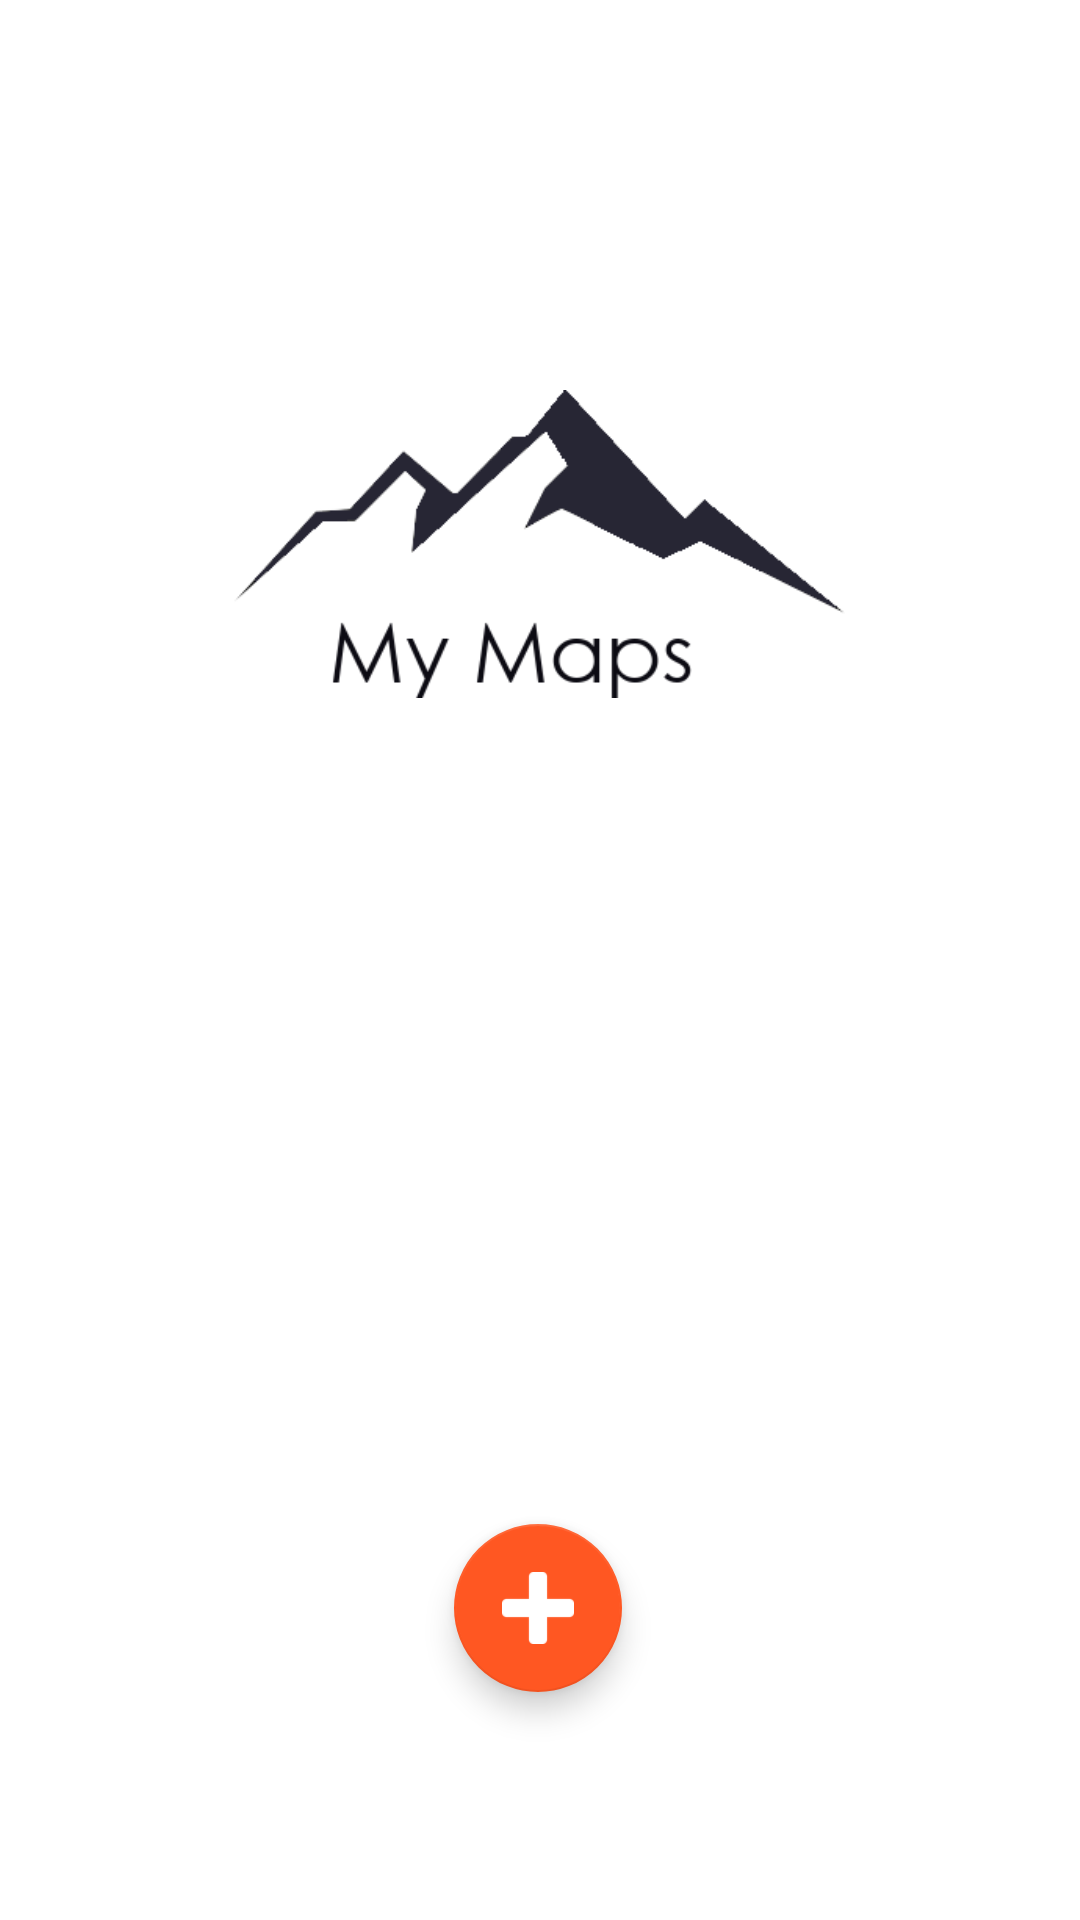

Produce the Android XML layout that renders to this screen, including the resource entries it uses.
<!-- AndroidManifest.xml: application theme Theme.MyMaps -->
<!-- res/layout/main_activity.xml -->
<?xml version="1.0" encoding="utf-8"?>
<androidx.constraintlayout.widget.ConstraintLayout xmlns:android="http://schemas.android.com/apk/res/android"
    xmlns:app="http://schemas.android.com/apk/res-auto"
    xmlns:tools="http://schemas.android.com/tools"
    android:layout_width="match_parent"
    android:layout_height="match_parent"
    android:background="#fff">

    <com.google.android.material.floatingactionbutton.FloatingActionButton
        android:id="@+id/bt_add_map"
        android:layout_width="56dp"
        android:layout_height="56dp"
        android:layout_marginTop="508dp"
        android:clickable="true"
        app:backgroundTint="@color/purple_200"
        app:layout_constraintEnd_toEndOf="parent"
        app:layout_constraintHorizontal_bias="0.498"
        app:layout_constraintStart_toStartOf="parent"
        app:layout_constraintTop_toTopOf="parent"
        app:srcCompat="@drawable/plus_white" />

    <TextView
        android:id="@+id/textView"
        android:layout_width="wrap_content"
        android:layout_height="wrap_content"
        android:layout_marginTop="16dp"
        android:layout_marginBottom="264dp"
        android:fontFamily="@font/allerta"
        android:text="Add your first MAP!"
        android:textColor="#BF000000"
        android:textSize="18sp"
        app:layout_constraintBottom_toBottomOf="parent"
        app:layout_constraintEnd_toEndOf="parent"
        app:layout_constraintHorizontal_bias="0.502"
        app:layout_constraintStart_toStartOf="parent"
        app:layout_constraintTop_toBottomOf="@+id/bt_add_map"
        app:layout_constraintVertical_bias="0.0" />

    <ImageView
        android:id="@+id/imageView3"
        android:layout_width="204dp"
        android:layout_height="160dp"
        app:layout_constraintBottom_toBottomOf="parent"
        app:layout_constraintEnd_toEndOf="parent"
        app:layout_constraintHorizontal_bias="0.497"
        app:layout_constraintStart_toStartOf="parent"
        app:layout_constraintTop_toTopOf="parent"
        app:layout_constraintVertical_bias="0.211"
        app:srcCompat="@drawable/logo_montain3" />

</androidx.constraintlayout.widget.ConstraintLayout>
<!-- resources referenced by this layout -->
<resources>
  <color name="purple_200">#FFFF5722</color>
  <!-- drawable logo_montain3: png bitmap (drawable, 13738 bytes) -->
  <!-- drawable plus_white: png bitmap (drawable, 2133 bytes) -->
  <style name="Theme.MyMaps" parent="Theme.MaterialComponents.Light">
          
          <item name="colorPrimary">@color/purple_500</item>
          <item name="colorPrimaryVariant">@color/purple_700</item>
          <item name="colorOnPrimary">@color/purple_200</item>
          <item name="colorPrimaryDark">@color/black</item>
          <item name="fontFamily">@font/allerta</item>
          
          <item name="colorSecondary">@color/teal_200</item>
          <item name="colorSecondaryVariant">@color/teal_700</item>
          <item name="colorOnSecondary">@color/white</item>
          
          <item name="windowActionBar">false</item>
          <item name="windowNoTitle">true</item>
          
  
      </style>
  <color name="purple_500">#2F3553</color>
  <color name="purple_700">#2F3553</color>
  <color name="black">#FF000000</color>
  <color name="teal_200">#FF03DAC5</color>
  <color name="teal_700">#FF3F51B5</color>
  <color name="white">#FFFFFFFF</color>
</resources>
